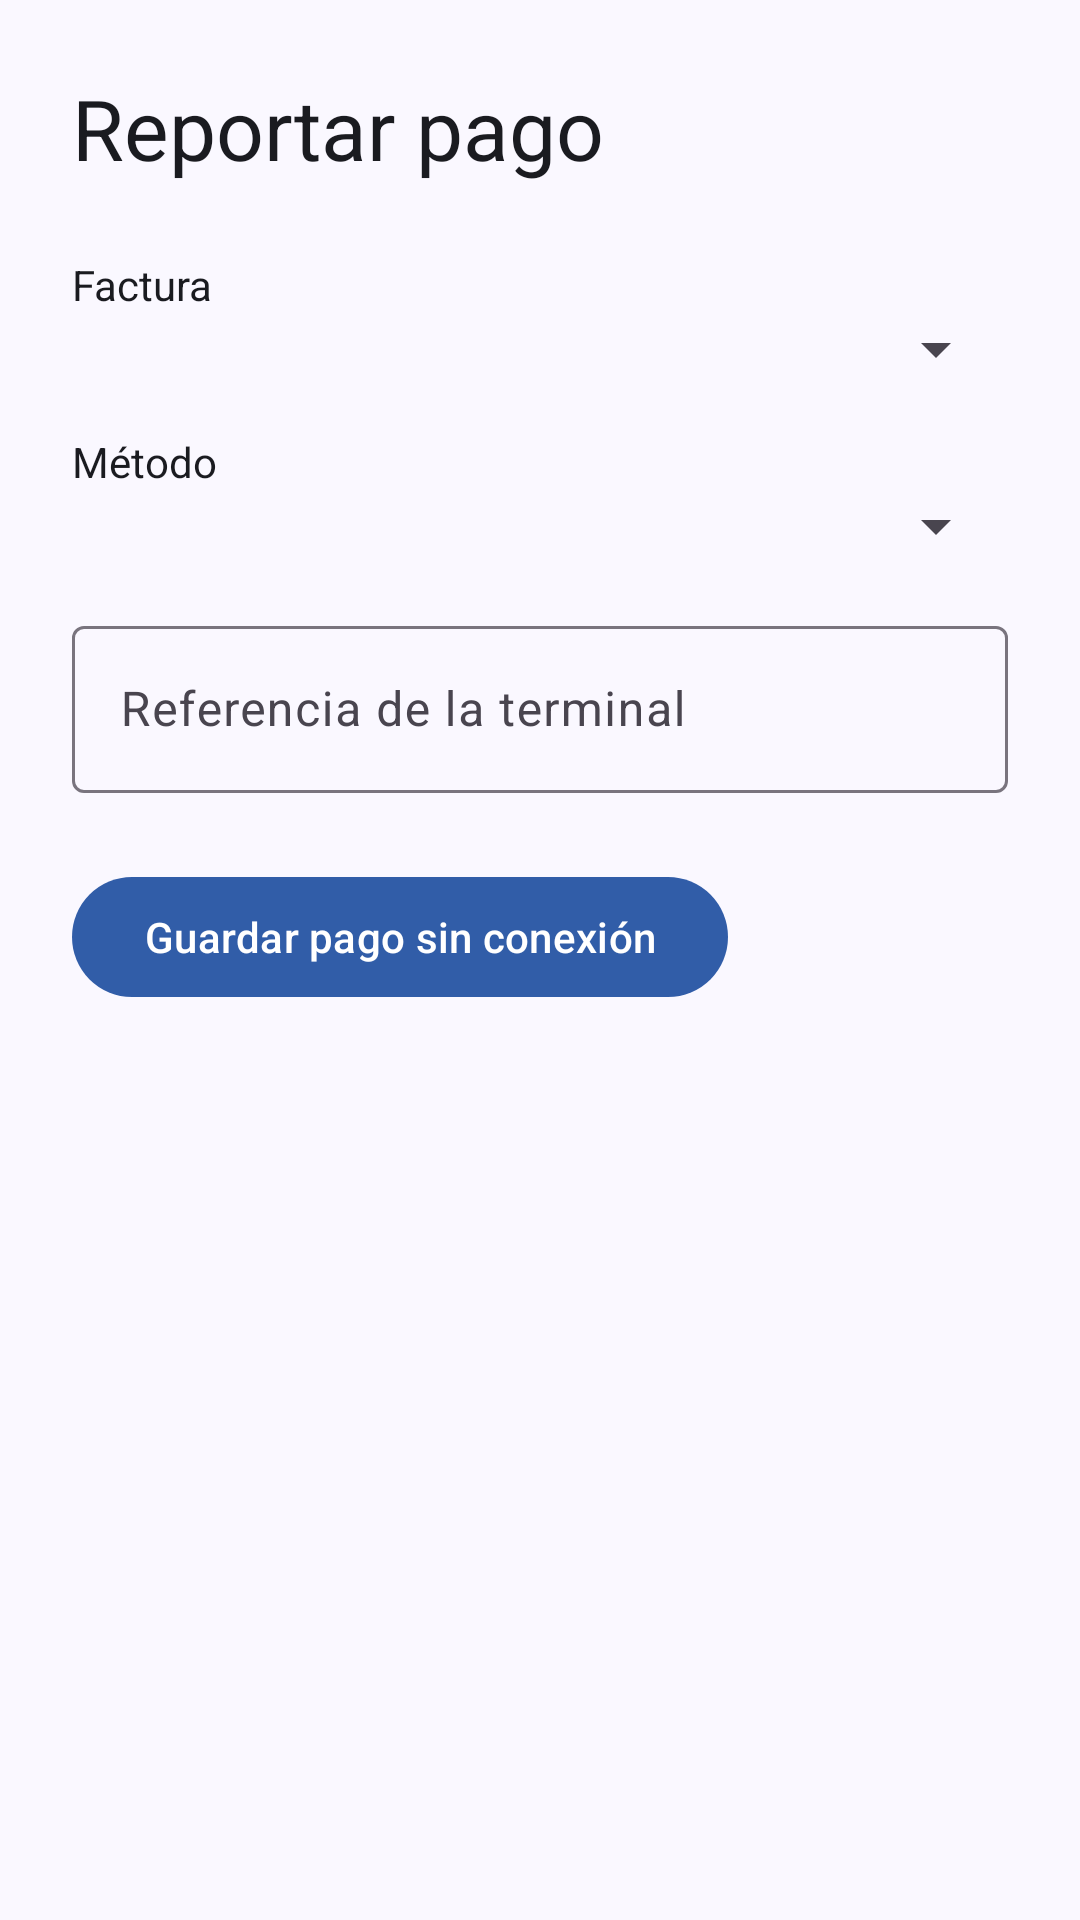

Here is an Android app screen rendered from its layout file. Give the layout XML and the strings, colors and styles it references.
<!-- AndroidManifest.xml: application theme Theme.CatalogDigital -->
<!-- res/layout/activity_payment_create.xml -->
<?xml version="1.0" encoding="utf-8"?>
<LinearLayout xmlns:android="http://schemas.android.com/apk/res/android"
    android:layout_width="match_parent"
    android:layout_height="match_parent"
    android:orientation="vertical"
    android:padding="24dp">
    <TextView
        android:layout_width="wrap_content"
        android:layout_height="wrap_content"
        android:text="@string/payment_create_title"
        android:textAppearance="?attr/textAppearanceHeadlineMedium" />
    <TextView
        android:layout_width="wrap_content"
        android:layout_height="wrap_content"
        android:layout_marginTop="24dp"
        android:text="@string/payment_invoice" />
    <Spinner
        android:id="@+id/invoice"
        android:layout_width="match_parent"
        android:layout_height="wrap_content" />
    <TextView
        android:layout_width="wrap_content"
        android:layout_height="wrap_content"
        android:layout_marginTop="16dp"
        android:text="@string/payment_method" />
    <Spinner
        android:id="@+id/method"
        android:layout_width="match_parent"
        android:layout_height="wrap_content" />
    <com.google.android.material.textfield.TextInputLayout
        android:layout_width="match_parent"
        android:layout_height="wrap_content"
        android:layout_marginTop="16dp"
        android:hint="@string/payment_terminal_reference">
        <com.google.android.material.textfield.TextInputEditText
            android:id="@+id/terminalReference"
            android:layout_width="match_parent"
            android:layout_height="wrap_content"
            android:importantForAutofill="no"
            android:inputType="text" />
    </com.google.android.material.textfield.TextInputLayout>
    <com.google.android.material.button.MaterialButton
        android:id="@+id/save"
        android:layout_width="wrap_content"
        android:layout_height="wrap_content"
        android:layout_marginTop="24dp"
        android:text="@string/payment_save" />
</LinearLayout>
<!-- resources referenced by this layout -->
<resources>
  <string name="payment_create_title">Reportar pago</string>
  <string name="payment_invoice">Factura</string>
  <string name="payment_method">Método</string>
  <string name="payment_save">Guardar pago sin conexión</string>
  <string name="payment_terminal_reference">Referencia de la terminal</string>
  <style name="Theme.CatalogDigital" parent="Theme.Material3.DayNight.NoActionBar">
          <item name="colorPrimary">@color/catalog_primary</item>
          <item name="colorOnPrimary">@color/catalog_on_primary</item>
          <item name="android:colorBackground">@color/catalog_background</item>
          <item name="android:textColor">@color/catalog_on_background</item>
      </style>
  <color name="catalog_primary">#315DA8</color>
  <color name="catalog_on_primary">#FFFFFF</color>
  <color name="catalog_background">#FAF8FF</color>
  <color name="catalog_on_background">#1A1B20</color>
</resources>
